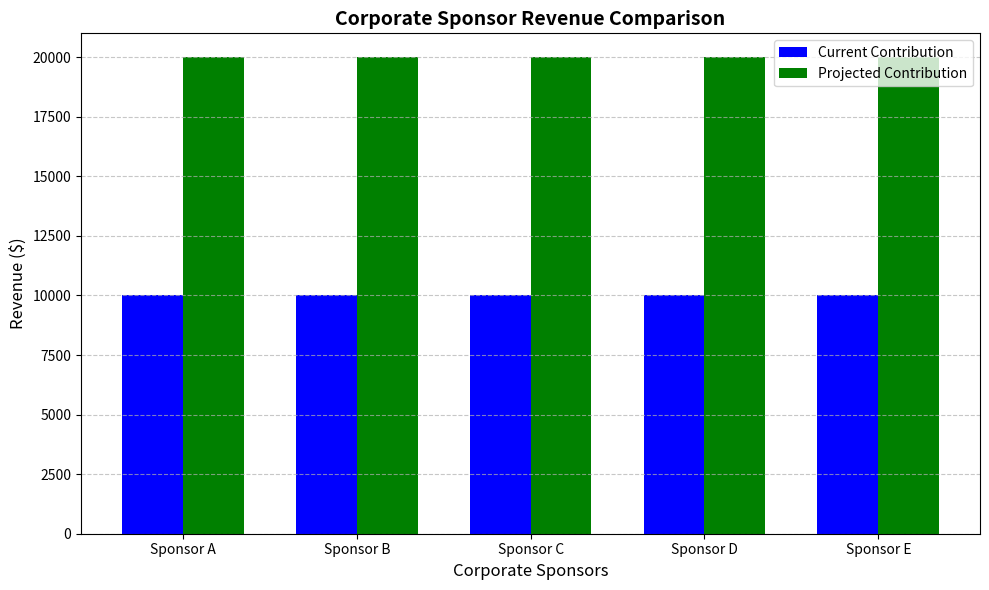

This chart was generated by the following Python code:
import matplotlib.pyplot as plt
import numpy as np

# Data
sponsors = ['Sponsor A', 'Sponsor B', 'Sponsor C', 'Sponsor D', 'Sponsor E']
current_revenue = [10000, 10000, 10000, 10000, 10000]
projected_revenue = [20000, 20000, 20000, 20000, 20000]  # Projections for repeat contributions

x = np.arange(len(sponsors))  # Positions for the bars

# Plot
plt.figure(figsize=(10, 6))
bar_width = 0.35
plt.bar(x - bar_width / 2, current_revenue, width=bar_width, label='Current Contribution', color='blue')
plt.bar(x + bar_width / 2, projected_revenue, width=bar_width, label='Projected Contribution', color='green')

# Labels and Title
plt.xticks(x, sponsors)
plt.title('Corporate Sponsor Revenue Comparison', fontsize=14, fontweight='bold')
plt.xlabel('Corporate Sponsors', fontsize=12)
plt.ylabel('Revenue ($)', fontsize=12)
plt.legend()
plt.grid(axis='y', linestyle='--', alpha=0.7)

# Show Chart
plt.tight_layout()
plt.show()
